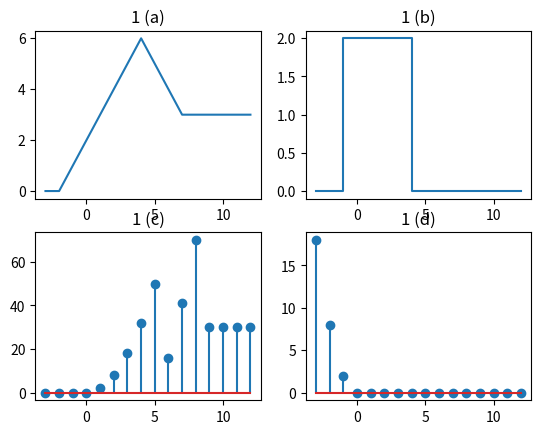

Python code for this plot:
import numpy as np
import matplotlib.pyplot as plt

def u_(t):
    if t>=0:
        return 1
    else:
        return 0

t = np.arange(-3.0, 13.0, 1)
n = np.arange(-3.0, 13.0, 1)
u = np.vectorize(u_)

xa = (2+t)*u(t+2) + (8-2*t)*u(t-4) - (7-t)*u(t-7)
xb = 2*u(4-t) - 2*u(-1-t)
xc = (2*n**2)*u(t) - (n+50)*u(n-6) - (2*n**2-n-80)*u(n-9)
xd = (2*n**2)*u(-t) - (n+50)*u(-n-6) - (2*n**2-n-80)*u(-n-9)

plt.subplot(221)
plt.plot(t, xa)
plt.title('1 (a)')

plt.subplot(222)
plt.step(t,xb) 
plt.title('1 (b)')

plt.subplot(223)
plt.stem(t,xc)
plt.title('1 (c)')

plt.subplot(224)
plt.stem(t,xd)
plt.title('1 (d)')

plt.show()